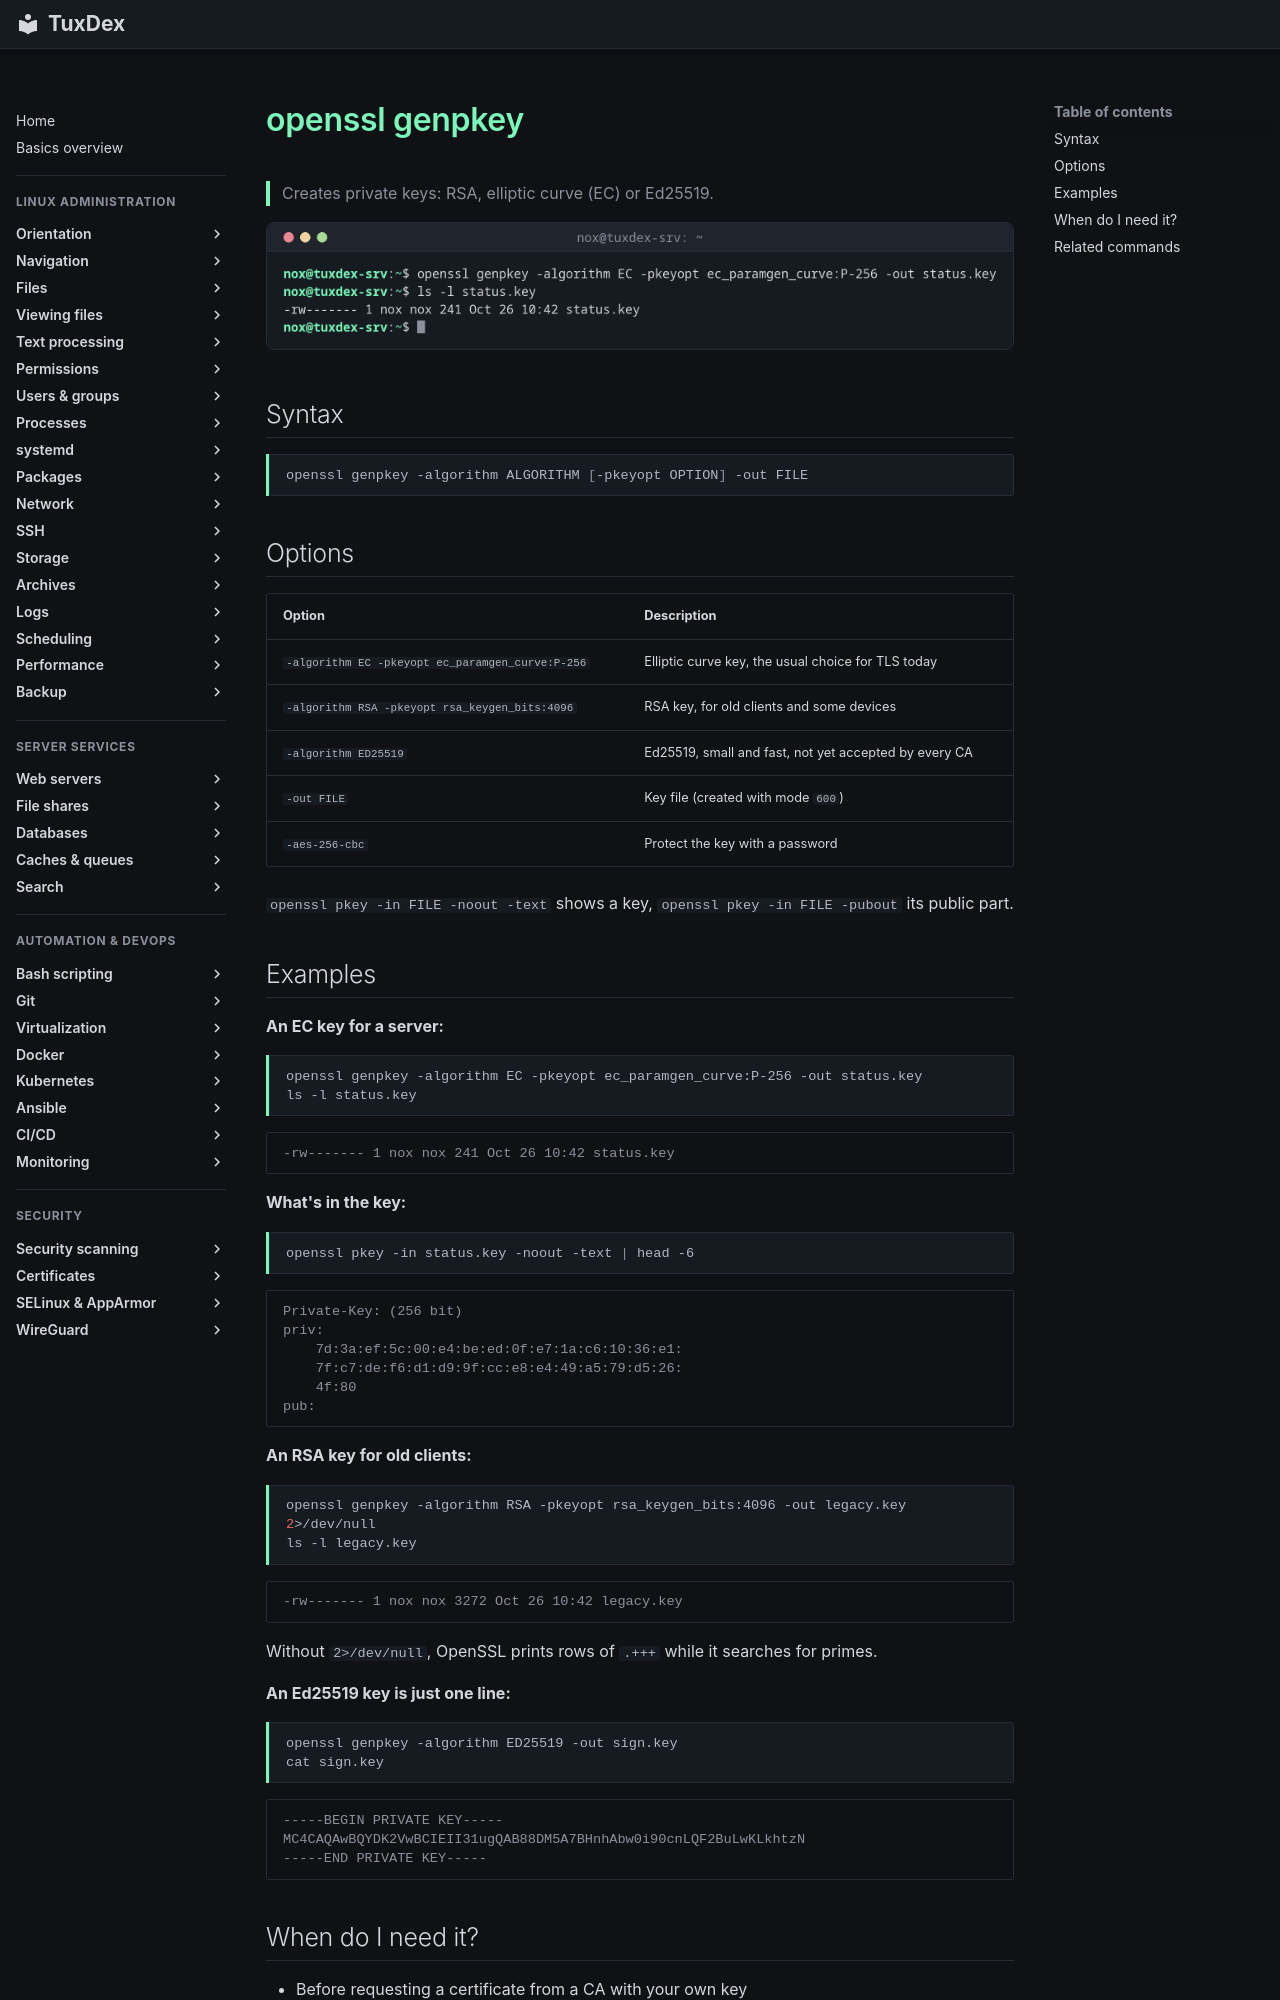

repository: Noxisan/tuxcodex · page: 24-certificates/openssl-genpkey.en/index.html · generator: mkdocs

# openssl genpkey

> Creates private keys: RSA, elliptic curve (EC) or Ed25519.

![openssl-genpkey output](../assets/screenshots/24-certificates/openssl-genpkey.png)

## Syntax

```bash
openssl genpkey -algorithm ALGORITHM [-pkeyopt OPTION] -out FILE
```

## Options

| Option | Description |
|--------|-------------|
| `-algorithm EC -pkeyopt ec_paramgen_curve:P-256` | Elliptic curve key, the usual choice for TLS today |
| `-algorithm RSA -pkeyopt rsa_keygen_bits:4096` | RSA key, for old clients and some devices |
| `-algorithm ED25519` | Ed25519, small and fast, not yet accepted by every CA |
| `-out FILE` | Key file (created with mode `600`) |
| `-aes-256-cbc` | Protect the key with a password |

`openssl pkey -in FILE -noout -text` shows a key, `openssl pkey -in FILE -pubout` its public part.

## Examples

**An EC key for a server:**

```bash
openssl genpkey -algorithm EC -pkeyopt ec_paramgen_curve:P-256 -out status.key
ls -l status.key
```

```text
-rw------- 1 nox nox 241 Oct 26 10:42 status.key
```

**What's in the key:**

```bash
openssl pkey -in status.key -noout -text | head -6
```

```text
Private-Key: (256 bit)
priv:
    7d:3a:ef:5c:00:e4:be:ed:0f:e7:1a:c6:10:36:e1:
    7f:c7:de:f6:d1:d9:9f:cc:e8:e4:49:a5:79:d5:26:
    4f:80
pub:
```

**An RSA key for old clients:**

```bash
openssl genpkey -algorithm RSA -pkeyopt rsa_keygen_bits:4096 -out legacy.key 2>/dev/null
ls -l legacy.key
```

```text
-rw------- 1 nox nox 3272 Oct 26 10:42 legacy.key
```

Without `2>/dev/null`, OpenSSL prints rows of `.+++` while it searches for primes.

**An Ed25519 key is just one line:**

```bash
openssl genpkey -algorithm ED25519 -out sign.key
cat sign.key
```

```text
-----BEGIN PRIVATE KEY-----
MC4CAQAwBQYDK2VwBCIEII31ugQAB88DM5A7BHnhAbw0i90cnLQF2BuLwKLkhtzN
-----END PRIVATE KEY-----
```
